7-way image classification set "bigChange" from GitHub (Doris1039/SolarCell-defect-detect); label vocabulary: break, cell faults, dark spot, finger interruptions, functional, material defect, microcrack.

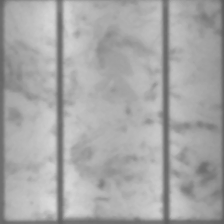
Label: functional

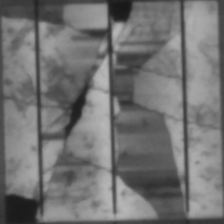
Label: break

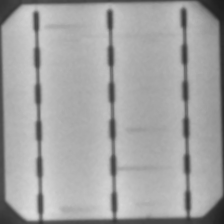
Label: finger interruptions

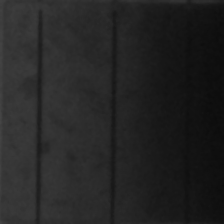
Label: cell faults

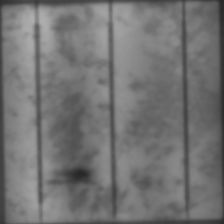
Label: dark spot

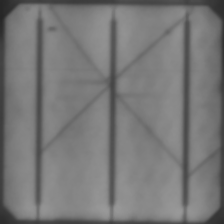
Label: microcrack
